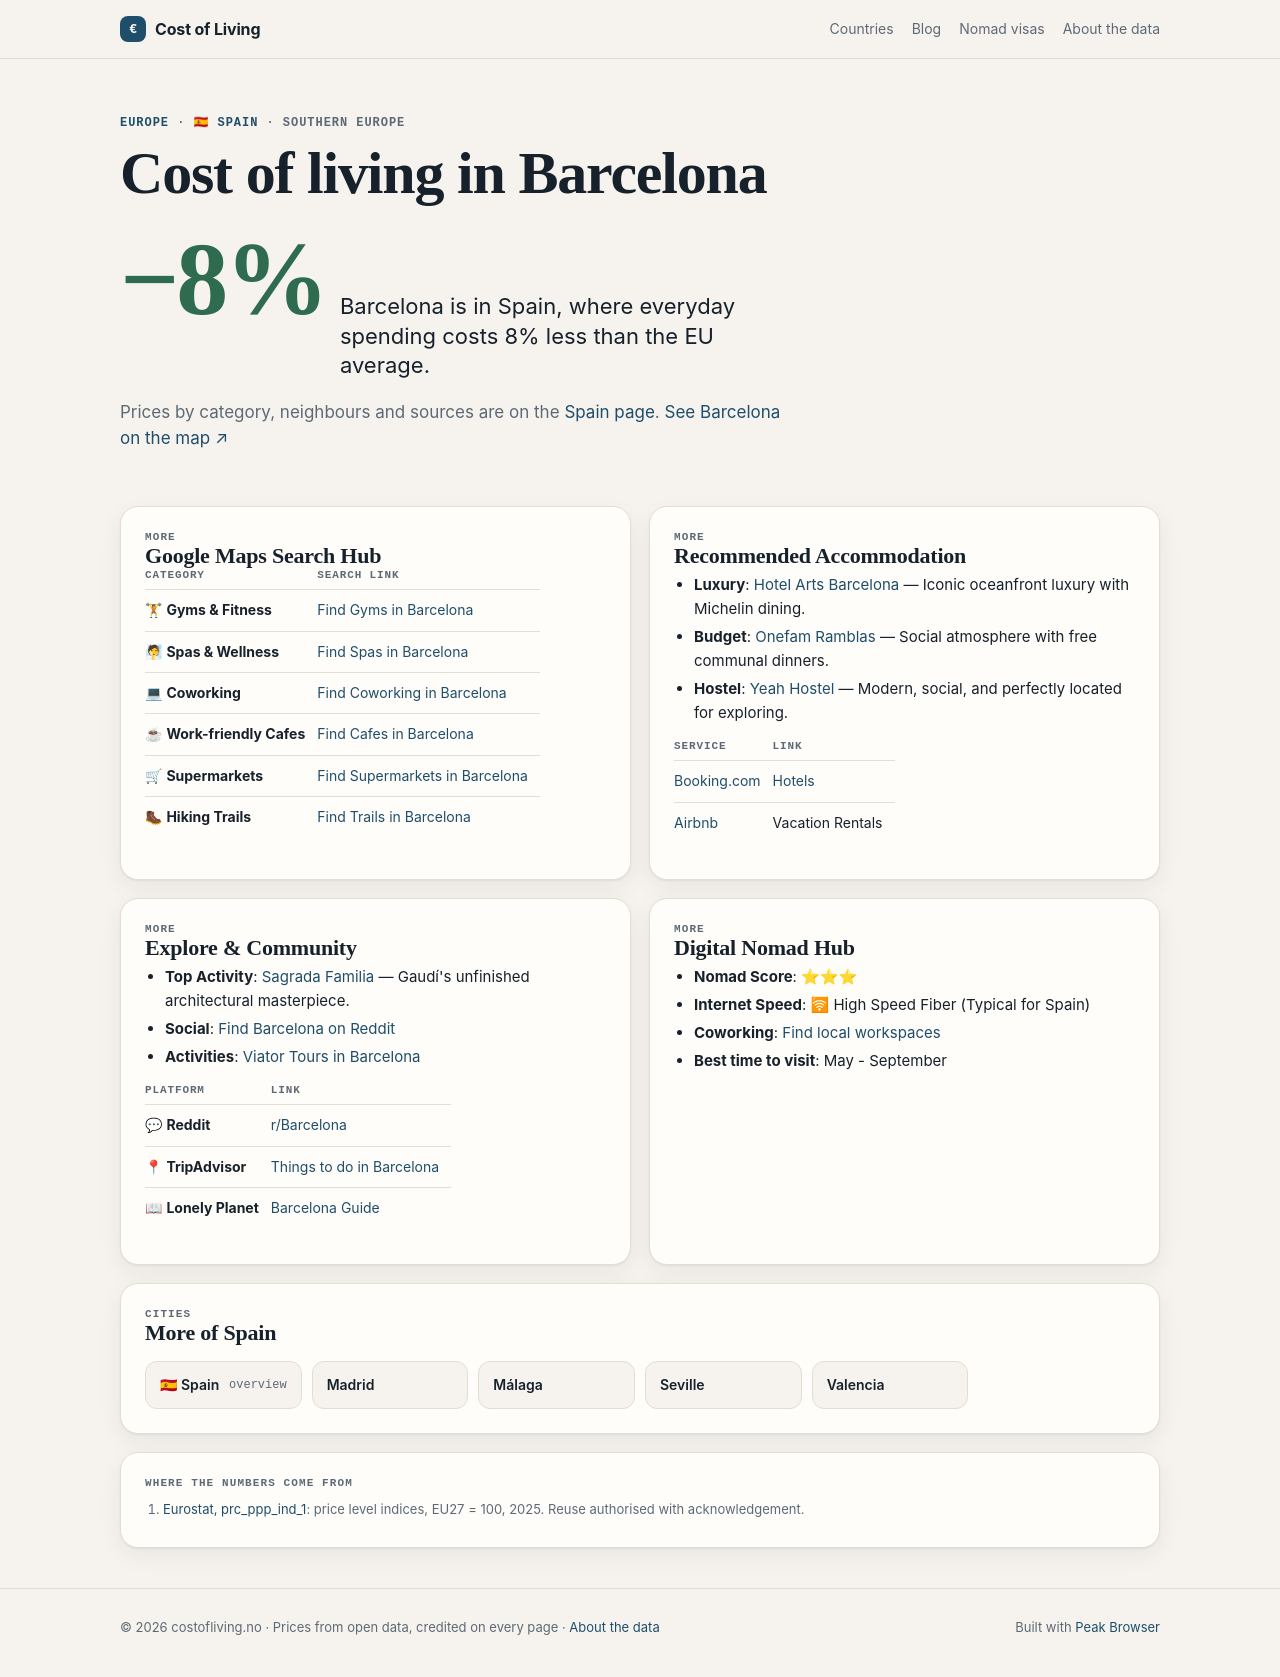

repository: Designrpros/CostOfLiving · page: spain/cities/barcelona/index.html · generator: mkdocs

---
title: 🏙 Barcelona - Spain
description: Cost of Living in Barcelona
---

# 🏙 Barcelona

<iframe width="100%" height="300" frameborder="0" scrolling="no" marginheight="0" marginwidth="0" src="https://maps.google.com/maps?q=Barcelona,Spain&t=&z=12&ie=UTF8&iwloc=&output=embed"></iframe>

## 📊 Cost of Living

| Category | Price | EUR |
|----------|-------|-----|
| Rent (center) | 1,400€ | ~1,400€ |
| Meal | 14€ | ~14€ |
| Beer (0.5L) | 3€ | ~3€ |
| Cappuccino | 2.50€ | ~2.50€ |
| Transport | 2.20€ | ~2.20€ |
| Cinema | 9€ | ~9€ |

## 📍 Google Maps Search Hub

| Category | Search Link |
|----------|-------------|
| 🏋 **Gyms & Fitness** | [Find Gyms in Barcelona](https://www.google.com/maps/search/Gym+and+Workout+in+Barcelona) |
| 🧖 **Spas & Wellness** | [Find Spas in Barcelona](https://www.google.com/maps/search/Spa+and+Wellness+in+Barcelona) |
| 💻 **Coworking** | [Find Coworking in Barcelona](https://www.google.com/maps/search/Coworking+Spaces+in+Barcelona) |
| ☕ **Work-friendly Cafes** | [Find Cafes in Barcelona](https://www.google.com/maps/search/laptop+friendly+cafes+in+Barcelona) |
| 🛒 **Supermarkets** | [Find Supermarkets in Barcelona](https://www.google.com/maps/search/supermarket+in+Barcelona) |
| 🥾 **Hiking Trails** | [Find Trails in Barcelona](https://www.google.com/maps/search/Hiking+Trails+in+Barcelona) |

## 🏨 Recommended Accommodation
- **Luxury**: [Hotel Arts Barcelona](https://www.booking.com/searchresults.html?ss=Hotel Arts Barcelona Barcelona) — Iconic oceanfront luxury with Michelin dining.
- **Budget**: [Onefam Ramblas](https://www.booking.com/searchresults.html?ss=Onefam Ramblas Barcelona) — Social atmosphere with free communal dinners.
- **Hostel**: [Yeah Hostel](https://www.booking.com/searchresults.html?ss=Yeah Hostel Barcelona) — Modern, social, and perfectly located for exploring.

| Service | Link |
|---------|------|
| [Booking.com](https://www.booking.com/searchresults.html?ss=Barcelona) | [Hotels](https://www.booking.com/searchresults.html?ss=Barcelona) |
| [Airbnb](https://www.airbnb.com/s/Barcelona--Spain) | Vacation Rentals |

## 🧭 Explore & Community
- **Top Activity**: [Sagrada Familia](https://www.tripadvisor.com/Search?q=Sagrada Familia Barcelona) — Gaudí's unfinished architectural masterpiece.
- **Social**: [Find Barcelona on Reddit](https://www.reddit.com/r/Barcelona/)
- **Activities**: [Viator Tours in Barcelona](https://www.viator.com/searchResults/all?text=Barcelona)

| Platform | Link |
|----------|------|
| 💬 **Reddit** | [r/Barcelona](https://www.reddit.com/r/Barcelona/) |
| 📍 **TripAdvisor** | [Things to do in Barcelona](https://www.tripadvisor.com/Search?q=Barcelona) |
| 📖 **Lonely Planet** | [Barcelona Guide](https://www.lonelyplanet.com/search?q=Barcelona) |

## 🚀 Digital Nomad Hub

- **Nomad Score**: ⭐⭐⭐
- **Internet Speed**: 🛜 High Speed Fiber (Typical for Spain)
- **Coworking**: [Find local workspaces](https://www.google.com/maps/search/Barcelona+Coworking/)
- **Best time to visit**: May - September

## ← Back
[Back to Spain overview](../index.md)

*Data: Numbeo.com, March 2026*
